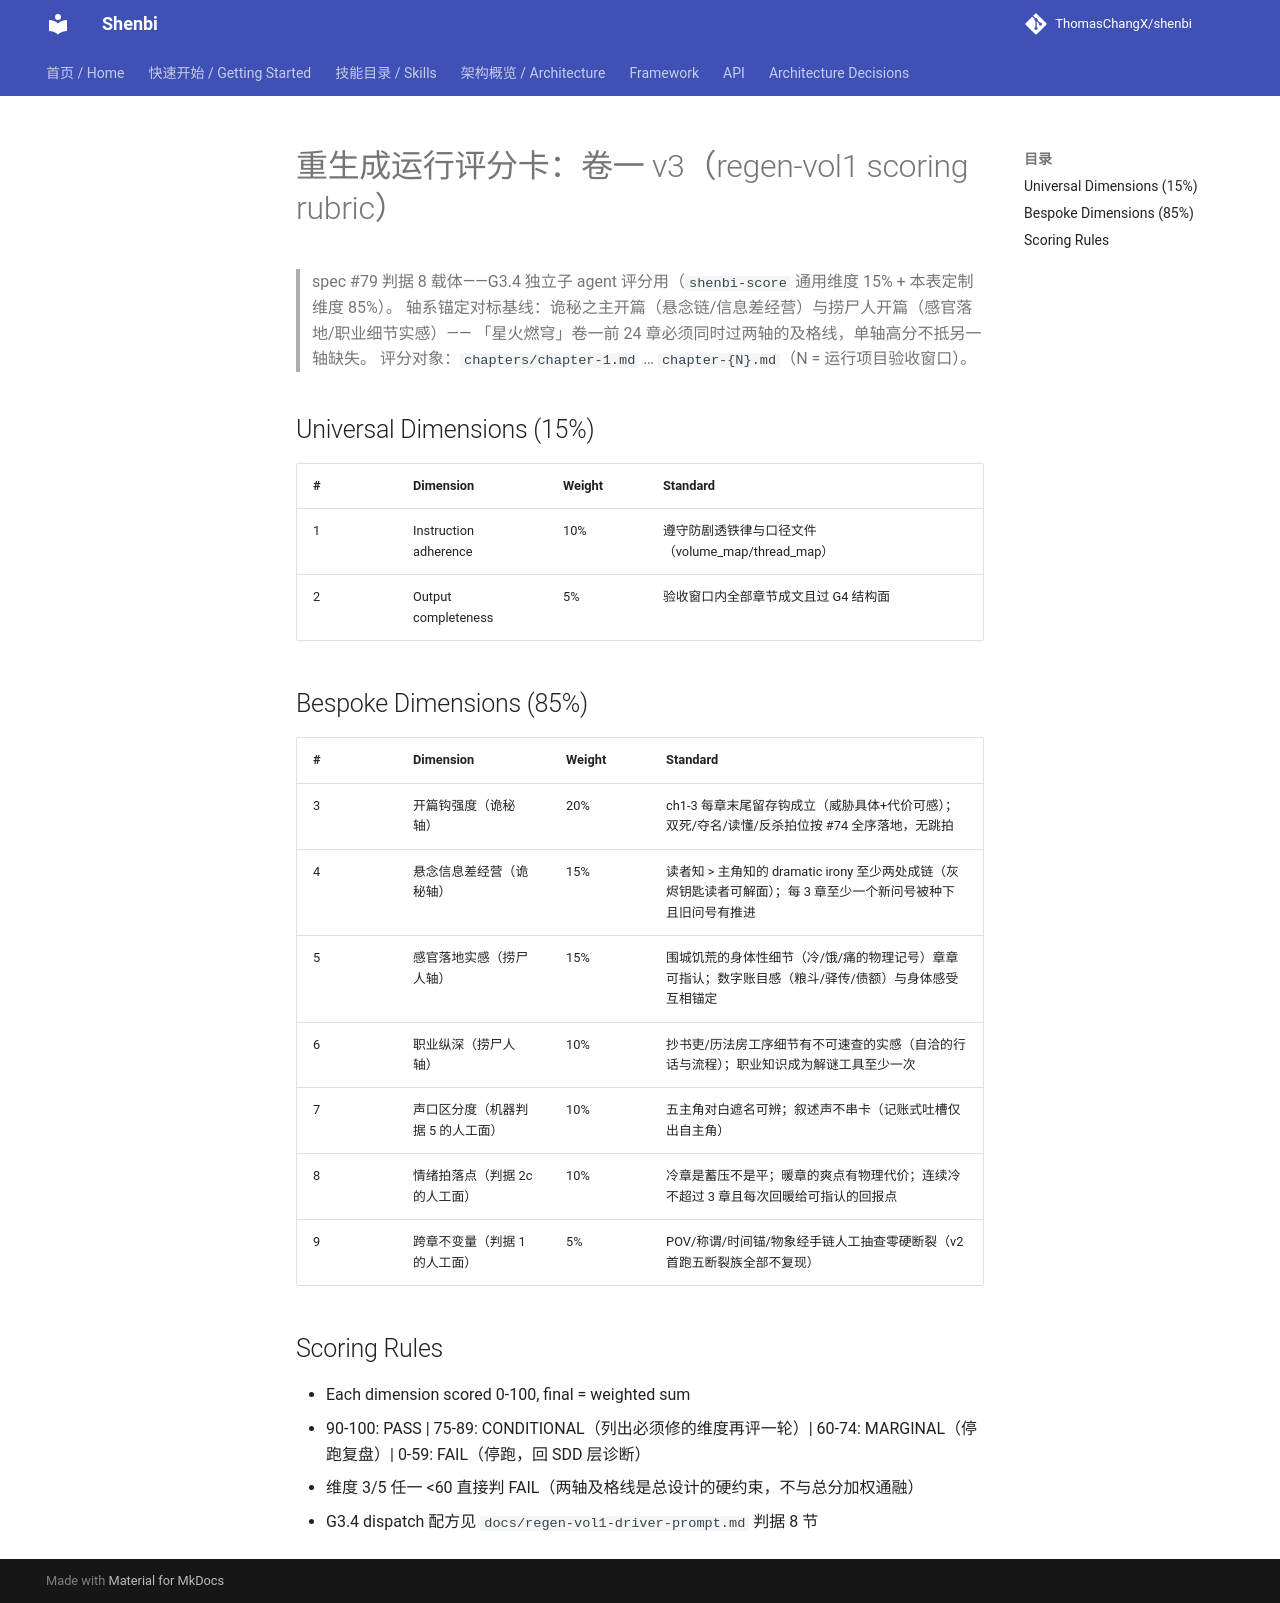

repository: ThomasChangX/shenbi · page: regen-vol1-scoring-rubric/index.html · generator: mkdocs

# 重生成运行评分卡：卷一 v3（regen-vol1 scoring rubric）

> spec #79 判据 8 载体——G3.4 独立子 agent 评分用（`shenbi-score` 通用维度 15% + 本表定制维度 85%）。
> 轴系锚定对标基线：诡秘之主开篇（悬念链/信息差经营）与捞尸人开篇（感官落地/职业细节实感）——
> 「星火燃穹」卷一前 24 章必须同时过两轴的及格线，单轴高分不抵另一轴缺失。
> 评分对象：`chapters/chapter-1.md` … `chapter-{N}.md`（N = 运行项目验收窗口）。

## Universal Dimensions (15%)

| # | Dimension | Weight | Standard |
|---|-----------|--------|----------|
| 1 | Instruction adherence | 10% | 遵守防剧透铁律与口径文件（volume_map/thread_map） |
| 2 | Output completeness | 5% | 验收窗口内全部章节成文且过 G4 结构面 |

## Bespoke Dimensions (85%)

| # | Dimension | Weight | Standard |
|---|-----------|--------|----------|
| 3 | 开篇钩强度（诡秘轴） | 20% | ch1-3 每章末尾留存钩成立（威胁具体+代价可感）；双死/夺名/读懂/反杀拍位按 #74 全序落地，无跳拍 |
| 4 | 悬念信息差经营（诡秘轴） | 15% | 读者知 > 主角知的 dramatic irony 至少两处成链（灰烬钥匙读者可解面）；每 3 章至少一个新问号被种下且旧问号有推进 |
| 5 | 感官落地实感（捞尸人轴） | 15% | 围城饥荒的身体性细节（冷/饿/痛的物理记号）章章可指认；数字账目感（粮斗/驿传/债额）与身体感受互相锚定 |
| 6 | 职业纵深（捞尸人轴） | 10% | 抄书吏/历法房工序细节有不可速查的实感（自洽的行话与流程）；职业知识成为解谜工具至少一次 |
| 7 | 声口区分度（机器判据 5 的人工面） | 10% | 五主角对白遮名可辨；叙述声不串卡（记账式吐槽仅出自主角） |
| 8 | 情绪拍落点（判据 2c 的人工面） | 10% | 冷章是蓄压不是平；暖章的爽点有物理代价；连续冷不超过 3 章且每次回暖给可指认的回报点 |
| 9 | 跨章不变量（判据 1 的人工面） | 5% | POV/称谓/时间锚/物象经手链人工抽查零硬断裂（v2 首跑五断裂族全部不复现） |

## Scoring Rules

- Each dimension scored 0-100, final = weighted sum
- 90-100: PASS | 75-89: CONDITIONAL（列出必须修的维度再评一轮）| 60-74: MARGINAL（停跑复盘）| 0-59: FAIL（停跑，回 SDD 层诊断）
- 维度 3/5 任一 <60 直接判 FAIL（两轴及格线是总设计的硬约束，不与总分加权通融）
- G3.4 dispatch 配方见 `docs/regen-vol1-driver-prompt.md` 判据 8 节
